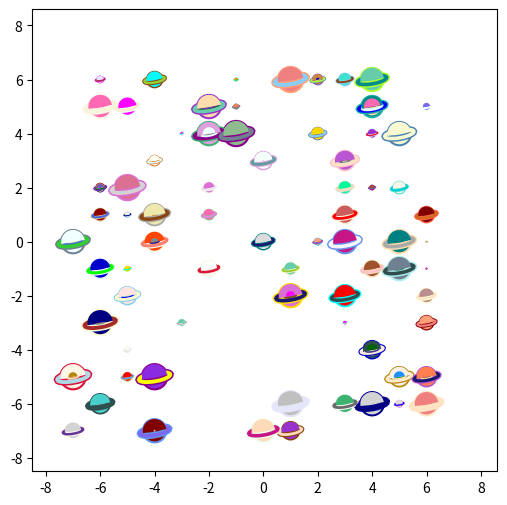

The matplotlib source for this figure:
import matplotlib as mpl
import matplotlib.pyplot as plt
import numpy as np
import mpl_toolkits.mplot3d.art3d as art3d


class PlanetPatch(mpl.patches.Circle):
    cz = 0
    def __init__(self, xy, radius,
                 color = None, linewidth = 20,
                 edgecolor = "black", ringcolor = "white",
                 *args, **kwargs):
        ratio = radius/6
        mpl.patches.Circle.__init__(self, xy, radius,
                                    linewidth = linewidth*ratio,
                                    color = color,
                                    zorder = PlanetPatch.cz,
                                    *args, **kwargs)
        self.set_edgecolor(edgecolor)
        xy_ringcontour = np.array(xy)+[0, radius*-0.2/6]
        self.xy_ringcontour = xy_ringcontour - np.array(xy)
        self.ring_contour = mpl.patches.Arc(xy_ringcontour,
                                15*radius/6, 4*radius/6,
                                angle =10, theta1 = 165,
                                theta2 = 14.5,
                                fill = False, 
                                linewidth = 65*linewidth*ratio/20,
                                zorder = 1+PlanetPatch.cz)
               
        self.ring_inner = mpl.patches.Arc(xy_ringcontour,
                                 15*radius/6, 4*radius/6,
                                 angle = 10, theta1 = 165 ,
                                 theta2 = 14.5,fill = False,
                                 linewidth = 36*linewidth*ratio/20,
                                 zorder = 2+PlanetPatch.cz)
        
        self.top = mpl.patches.Wedge([0,0], radius, theta1 = 8,
                                     theta2 = 192,
                                     zorder=3+PlanetPatch.cz)
        self.xy_init = xy
        self.top._path._vertices=self.top._path._vertices+xy

        self.ring_contour._edgecolor = self._edgecolor
        self.ring_inner.set_edgecolor(ringcolor)
        self.top._facecolor = self._facecolor
            
    def add_to_ax(self, ax):
        ax.add_patch(self)
        ax.add_patch(self.ring_contour)
        ax.add_patch(self.ring_inner)
        ax.add_patch(self.top)
        

    def translate(self, dx, dy):
        self._center = self.center + [dx,dy]
        self.ring_inner._center = self.ring_inner._center +[dx, dy]
        self.ring_contour._center = self.ring_contour._center + [dx,dy]
        self.top._path._vertices = self.top._path._vertices + [dx,dy]
        #self.update_secondary()

    def set_xy(self, new_xy):
        new_xy = np.array(new_xy)
        self._center = new_xy
        self.ring_inner._center = self.xy_ringcontour + new_xy
        self.ring_contour._center = self.xy_ringcontour + new_xy
        self.top._path._vertices += new_xy - self.xy_init 

fig  = plt.figure(figsize=(6, 6))
ax = fig.add_subplot()
lim = -8.5, 8.6
ax.set(xlim = lim, ylim = lim,
       facecolor = "white")
planets = []
colors = mpl.colors.cnames
colors = [c for c in colors]
for x in range(100):
    xy = np.random.randint(-7, 7, 2)
    r = np.random.randint(1, 15)/30
    color = np.random.choice(colors)
    planet = PlanetPatch(xy, r, linewidth = 20,
                         color = color,
                         ringcolor = np.random.choice(colors),
                         edgecolor = np.random.choice(colors))
    planet.add_to_ax(ax)
    planets.append(planet)


fig.canvas.draw()
#plt.savefig("planet.png", dpi=10)
plt.show()
